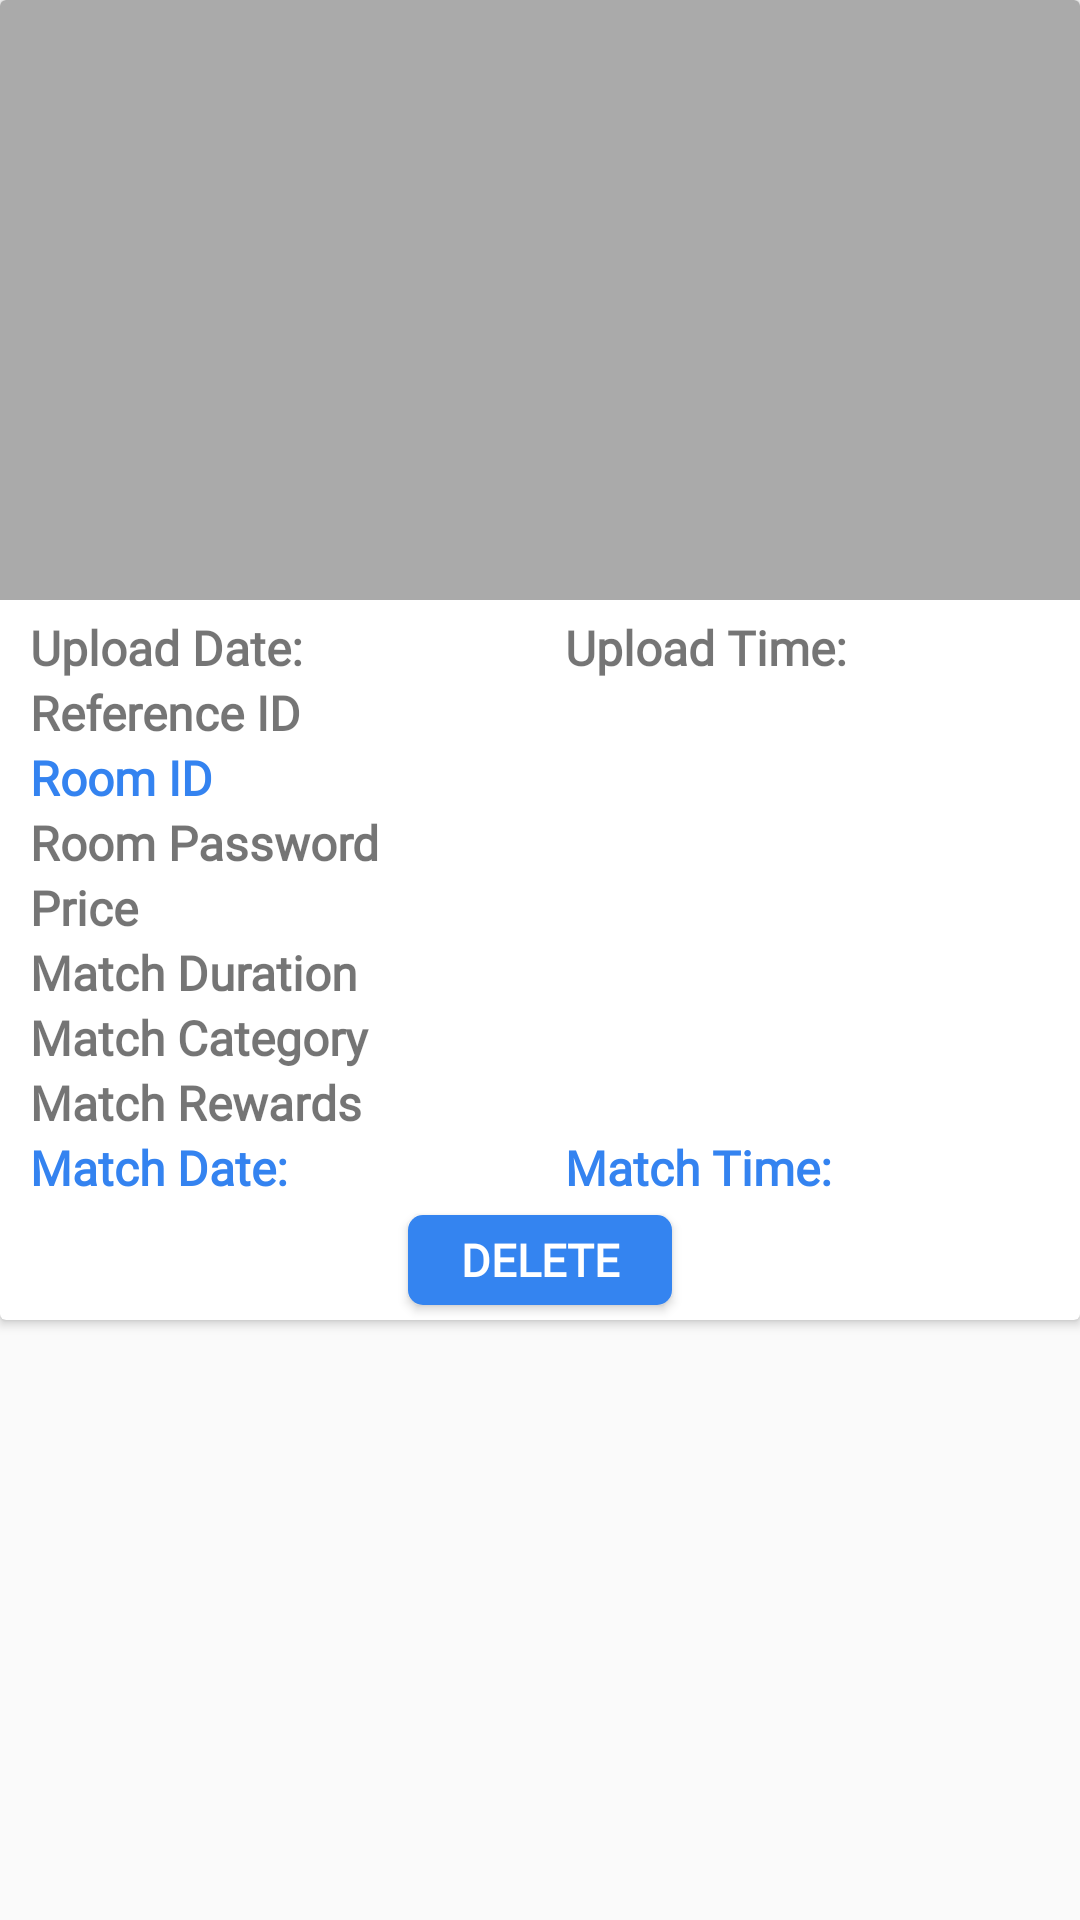

Produce the Android XML layout that renders to this screen, including the resource entries it uses.
<!-- AndroidManifest.xml: application theme actionBarCustom -->
<!-- res/layout/match_layout.xml -->
<?xml version="1.0" encoding="utf-8"?>
<LinearLayout xmlns:android="http://schemas.android.com/apk/res/android"
    android:layout_width="match_parent"
    android:orientation="vertical"
    android:layout_height="wrap_content">

    <com.google.android.material.card.MaterialCardView
        android:layout_width = "match_parent"
        android:layout_height = "wrap_content">
        <LinearLayout
            android:layout_height="wrap_content"
            android:layout_width="match_parent"
            android:orientation="vertical">
            <ImageView
                android:layout_width="match_parent"
                android:layout_height="200dp"
                android:background="@android:color/darker_gray"
                android:id="@+id/ticketImage"/>
            <LinearLayout
                android:layout_width="match_parent"
                android:layout_height="wrap_content"
                android:orientation="horizontal">
                <TextView
                    android:id="@+id/uploadDate"
                    android:layout_weight="1"
                    android:text="Upload Date: "
                    android:layout_marginLeft="10dp"
                    android:layout_marginTop="5dp"
                    android:textSize="16dp"
                    android:textStyle="bold"
                    android:fontFamily="@font/sanfro"
                    android:layout_width="wrap_content"
                    android:layout_height="wrap_content"/>
                <TextView
                    android:id="@+id/uploadTime"
                    android:layout_weight="1"
                    android:text="Upload Time: "
                    android:layout_marginLeft="10dp"
                    android:layout_marginTop="5dp"
                    android:textSize="16dp"
                    android:textStyle="bold"
                    android:fontFamily="@font/sanfro"
                    android:layout_width="wrap_content"
                    android:layout_height="wrap_content"/>
            </LinearLayout>
            <TextView
                android:layout_width="match_parent"
                android:layout_height="wrap_content"
                android:text="Reference ID"
                android:layout_marginLeft="10dp"
                android:layout_marginTop="0dp"
                android:textSize="16dp"
                android:textStyle="bold"
                android:fontFamily="@font/sanfro"
                android:id="@+id/referenceID"/>
            <TextView
                android:layout_width="match_parent"
                android:layout_height="wrap_content"
                android:text="Room ID"
                android:layout_marginLeft="10dp"
                android:layout_marginTop="0dp"
                android:textSize="16dp"
                android:textStyle="bold"
                android:textColor="#3483F0"
                android:fontFamily="@font/sanfro"
                android:id="@+id/roomID"/>
            <TextView
                android:layout_width="match_parent"
                android:layout_height="wrap_content"
                android:text="Room Password"
                android:layout_marginLeft="10dp"
                android:layout_marginTop="0dp"
                android:textSize="16dp"
                android:textStyle="bold"
                android:fontFamily="@font/sanfro"
                android:id="@+id/roomPass"/>
            <TextView
                android:layout_width="match_parent"
                android:layout_height="wrap_content"
                android:text="Price"
                android:layout_marginLeft="10dp"
                android:layout_marginTop="0dp"
                android:textSize="16dp"
                android:textStyle="bold"
                android:fontFamily="@font/sanfro"
                android:id="@+id/price"/>
            <TextView
                android:layout_width="match_parent"
                android:layout_height="wrap_content"
                android:text="Match Duration"
                android:layout_marginLeft="10dp"
                android:layout_marginTop="0dp"
                android:textSize="16dp"
                android:textStyle="bold"
                android:fontFamily="@font/sanfro"
                android:id="@+id/matchDuration"/>
            <TextView
                android:layout_width="match_parent"
                android:layout_height="wrap_content"
                android:text="Match Category"
                android:layout_marginLeft="10dp"
                android:layout_marginTop="0dp"
                android:textSize="16dp"
                android:textStyle="bold"
                android:fontFamily="@font/sanfro"
                android:id="@+id/matchCategory"/>
            <TextView
                android:layout_width="match_parent"
                android:layout_height="wrap_content"
                android:text="Match Rewards"
                android:layout_marginLeft="10dp"
                android:layout_marginTop="0dp"
                android:textSize="16dp"
                android:textStyle="bold"
                android:fontFamily="@font/sanfro"
                android:id="@+id/reward"/>
            <LinearLayout
                android:layout_width="match_parent"
                android:layout_height="wrap_content"
                android:orientation="horizontal">
                <TextView
                    android:id="@+id/matchDate"
                    android:layout_weight="1"
                    android:text="Match Date: "
                    android:layout_marginLeft="10dp"
                    android:layout_marginTop="0dp"
                    android:textSize="16dp"
                    android:textStyle="bold"
                    android:textColor="#3483F0"
                    android:fontFamily="@font/sanfro"
                    android:layout_width="wrap_content"
                    android:layout_height="wrap_content"/>
                <TextView
                    android:id="@+id/matchTime"
                    android:layout_weight="1"
                    android:text="Match Time: "
                    android:layout_marginLeft="10dp"
                    android:layout_marginTop="0dp"
                    android:textSize="16dp"
                    android:textStyle="bold"
                    android:textColor="#3483F0"
                    android:fontFamily="@font/sanfro"
                    android:layout_width="wrap_content"
                    android:layout_height="wrap_content"/>
            </LinearLayout>
            <LinearLayout
                android:layout_width="match_parent"
                android:gravity="center"
                android:layout_height="wrap_content">
                <Button
                    android:layout_width="wrap_content"
                    android:layout_height="30dp"
                    android:layout_margin="5dp"
                    android:text="Delete"
                    android:textSize="15dp"
                    android:fontFamily="@font/sanfro"
                    android:textStyle="bold"
                    android:textColor="@color/white"
                    android:background="@drawable/button_design"
                    android:id="@+id/deleteButton"/>
            </LinearLayout>
        </LinearLayout>
    </com.google.android.material.card.MaterialCardView>

</LinearLayout>
<!-- resources referenced by this layout -->
<resources>
  <!-- drawable button_design (drawable) -->
  <?xml version="1.0" encoding="utf-8"?>
  <shape xmlns:android="http://schemas.android.com/apk/res/android" android:shape="rectangle">
      <solid android:color="#3484F0"/>
      <corners android:radius="5dp"/>
  </shape>
  <style name="actionBarCustom" parent="Theme.AppCompat.Light.NoActionBar">
          
          <item name="colorPrimary">@color/purple_500</item>
          <item name="colorPrimaryVariant">@color/purple_700</item>
          <item name="colorOnPrimary">@color/white</item>
          
          <item name="colorSecondary">@color/teal_200</item>
          <item name="colorSecondaryVariant">@color/teal_700</item>
          <item name="colorOnSecondary">@color/black</item>
          
          <item name="android:statusBarColor" tools:targetApi="l">?attr/colorPrimaryVariant</item>
          
      </style>
  <!-- not gathered from this repository: default colours our renderer supplied (Android Studio template values) -->
  <color name="purple_500">#FF6200EE</color>
  <color name="purple_700">#FF3700B3</color>
  <color name="teal_200">#FF03DAC5</color>
  <color name="teal_700">#FF018786</color>
  <color name="black">#FF000000</color>
  <color name="white">#FFFFFFFF</color>
</resources>
